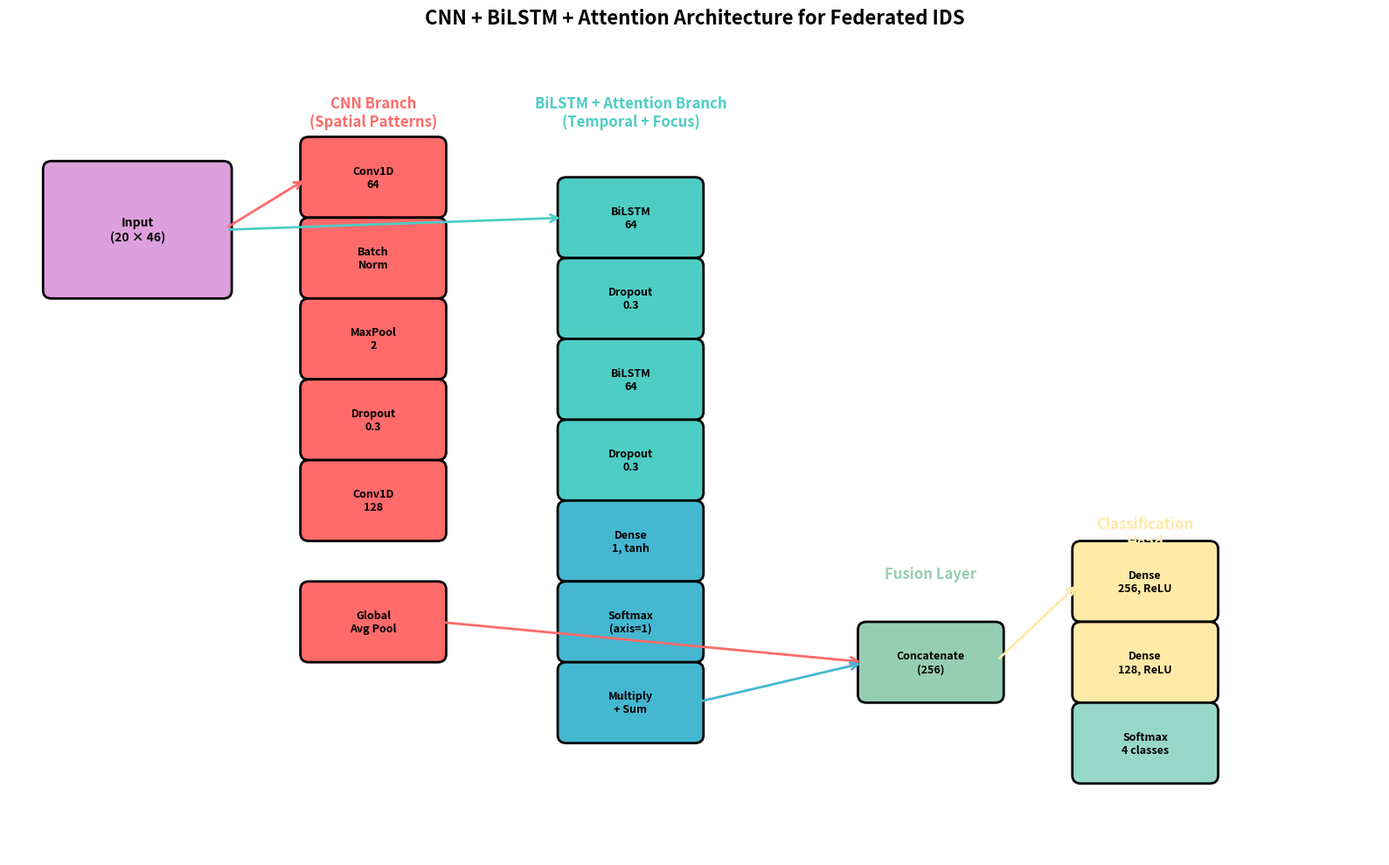

Write Python code to recreate this figure. (Note: this script raises an exception after producing the figure.)
import matplotlib.pyplot as plt
import matplotlib.patches as patches
from matplotlib.patches import FancyBboxPatch, ConnectionPatch
import numpy as np

# Set up the figure
fig, ax = plt.subplots(1, 1, figsize=(16, 10))
ax.set_xlim(0, 16)
ax.set_ylim(0, 10)
ax.axis('off')

# Colors
cnn_color = '#FF6B6B'
lstm_color = '#4ECDC4'
attention_color = '#45B7D1'
merge_color = '#96CEB4'
dense_color = '#FFEAA7'
input_color = '#DDA0DD'
output_color = '#98D8C8'

# Input layer
input_box = FancyBboxPatch((0.5, 7), 2, 1.5, boxstyle="round,pad=0.1",
                          facecolor=input_color, edgecolor='black', linewidth=2)
ax.add_patch(input_box)
ax.text(1.5, 7.75, 'Input\n(20 × 46)', ha='center', va='center', fontsize=10, fontweight='bold')

# CNN Branch
# Conv1D 64
cnn1_box = FancyBboxPatch((3.5, 8), 1.5, 0.8, boxstyle="round,pad=0.1",
                         facecolor=cnn_color, edgecolor='black', linewidth=2)
ax.add_patch(cnn1_box)
ax.text(4.25, 8.4, 'Conv1D\n64', ha='center', va='center', fontsize=9, fontweight='bold')

# BatchNorm
bn1_box = FancyBboxPatch((3.5, 7), 1.5, 0.8, boxstyle="round,pad=0.1",
                        facecolor=cnn_color, edgecolor='black', linewidth=2)
ax.add_patch(bn1_box)
ax.text(4.25, 7.4, 'Batch\nNorm', ha='center', va='center', fontsize=9, fontweight='bold')

# MaxPool
pool1_box = FancyBboxPatch((3.5, 6), 1.5, 0.8, boxstyle="round,pad=0.1",
                          facecolor=cnn_color, edgecolor='black', linewidth=2)
ax.add_patch(pool1_box)
ax.text(4.25, 6.4, 'MaxPool\n2', ha='center', va='center', fontsize=9, fontweight='bold')

# Dropout
drop1_box = FancyBboxPatch((3.5, 5), 1.5, 0.8, boxstyle="round,pad=0.1",
                          facecolor=cnn_color, edgecolor='black', linewidth=2)
ax.add_patch(drop1_box)
ax.text(4.25, 5.4, 'Dropout\n0.3', ha='center', va='center', fontsize=9, fontweight='bold')

# Conv1D 128
cnn2_box = FancyBboxPatch((3.5, 4), 1.5, 0.8, boxstyle="round,pad=0.1",
                         facecolor=cnn_color, edgecolor='black', linewidth=2)
ax.add_patch(cnn2_box)
ax.text(4.25, 4.4, 'Conv1D\n128', ha='center', va='center', fontsize=9, fontweight='bold')

# Global Avg Pool
gap_box = FancyBboxPatch((3.5, 2.5), 1.5, 0.8, boxstyle="round,pad=0.1",
                        facecolor=cnn_color, edgecolor='black', linewidth=2)
ax.add_patch(gap_box)
ax.text(4.25, 2.9, 'Global\nAvg Pool', ha='center', va='center', fontsize=9, fontweight='bold')

# BiLSTM Branch
# BiLSTM 64 (1)
bilstm1_box = FancyBboxPatch((6.5, 7.5), 1.5, 0.8, boxstyle="round,pad=0.1",
                            facecolor=lstm_color, edgecolor='black', linewidth=2)
ax.add_patch(bilstm1_box)
ax.text(7.25, 7.9, 'BiLSTM\n64', ha='center', va='center', fontsize=9, fontweight='bold')

# Dropout
drop_lstm1_box = FancyBboxPatch((6.5, 6.5), 1.5, 0.8, boxstyle="round,pad=0.1",
                               facecolor=lstm_color, edgecolor='black', linewidth=2)
ax.add_patch(drop_lstm1_box)
ax.text(7.25, 6.9, 'Dropout\n0.3', ha='center', va='center', fontsize=9, fontweight='bold')

# BiLSTM 64 (2)
bilstm2_box = FancyBboxPatch((6.5, 5.5), 1.5, 0.8, boxstyle="round,pad=0.1",
                            facecolor=lstm_color, edgecolor='black', linewidth=2)
ax.add_patch(bilstm2_box)
ax.text(7.25, 5.9, 'BiLSTM\n64', ha='center', va='center', fontsize=9, fontweight='bold')

# Dropout
drop_lstm2_box = FancyBboxPatch((6.5, 4.5), 1.5, 0.8, boxstyle="round,pad=0.1",
                               facecolor=lstm_color, edgecolor='black', linewidth=2)
ax.add_patch(drop_lstm2_box)
ax.text(7.25, 4.9, 'Dropout\n0.3', ha='center', va='center', fontsize=9, fontweight='bold')

# Attention
attn_dense_box = FancyBboxPatch((6.5, 3.5), 1.5, 0.8, boxstyle="round,pad=0.1",
                               facecolor=attention_color, edgecolor='black', linewidth=2)
ax.add_patch(attn_dense_box)
ax.text(7.25, 3.9, 'Dense\n1, tanh', ha='center', va='center', fontsize=9, fontweight='bold')

attn_softmax_box = FancyBboxPatch((6.5, 2.5), 1.5, 0.8, boxstyle="round,pad=0.1",
                                 facecolor=attention_color, edgecolor='black', linewidth=2)
ax.add_patch(attn_softmax_box)
ax.text(7.25, 2.9, 'Softmax\n(axis=1)', ha='center', va='center', fontsize=9, fontweight='bold')

attn_multiply_box = FancyBboxPatch((6.5, 1.5), 1.5, 0.8, boxstyle="round,pad=0.1",
                                  facecolor=attention_color, edgecolor='black', linewidth=2)
ax.add_patch(attn_multiply_box)
ax.text(7.25, 1.9, 'Multiply\n+ Sum', ha='center', va='center', fontsize=9, fontweight='bold')

# Merge
merge_box = FancyBboxPatch((10, 2), 1.5, 0.8, boxstyle="round,pad=0.1",
                          facecolor=merge_color, edgecolor='black', linewidth=2)
ax.add_patch(merge_box)
ax.text(10.75, 2.4, 'Concatenate\n(256)', ha='center', va='center', fontsize=9, fontweight='bold')

# Dense layers
dense1_box = FancyBboxPatch((12.5, 3), 1.5, 0.8, boxstyle="round,pad=0.1",
                           facecolor=dense_color, edgecolor='black', linewidth=2)
ax.add_patch(dense1_box)
ax.text(13.25, 3.4, 'Dense\n256, ReLU', ha='center', va='center', fontsize=9, fontweight='bold')

dense2_box = FancyBboxPatch((12.5, 2), 1.5, 0.8, boxstyle="round,pad=0.1",
                           facecolor=dense_color, edgecolor='black', linewidth=2)
ax.add_patch(dense2_box)
ax.text(13.25, 2.4, 'Dense\n128, ReLU', ha='center', va='center', fontsize=9, fontweight='bold')

# Output
output_box = FancyBboxPatch((12.5, 1), 1.5, 0.8, boxstyle="round,pad=0.1",
                           facecolor=output_color, edgecolor='black', linewidth=2)
ax.add_patch(output_box)
ax.text(13.25, 1.4, 'Softmax\n4 classes', ha='center', va='center', fontsize=9, fontweight='bold')

# Draw connections
def draw_connection(start, end, color='black', linewidth=2):
    con = ConnectionPatch(start, end, "data", "data",
                         arrowstyle="->", shrinkA=5, shrinkB=5,
                         mutation_scale=15, fc=color, color=color, linewidth=linewidth)
    ax.add_artist(con)

# Input to CNN and BiLSTM
draw_connection((2.5, 7.75), (3.5, 8.4), cnn_color)
draw_connection((2.5, 7.75), (6.5, 7.9), lstm_color)

# CNN flow
draw_connection((4.25, 7.6), (4.25, 7.4), cnn_color)
draw_connection((4.25, 6.6), (4.25, 6.4), cnn_color)
draw_connection((4.25, 5.6), (4.25, 5.4), cnn_color)
draw_connection((4.25, 4.6), (4.25, 4.4), cnn_color)
draw_connection((4.25, 3.1), (4.25, 2.9), cnn_color)

# BiLSTM flow
draw_connection((7.25, 7.1), (7.25, 6.9), lstm_color)
draw_connection((7.25, 6.1), (7.25, 5.9), lstm_color)
draw_connection((7.25, 5.1), (7.25, 4.9), lstm_color)
draw_connection((7.25, 4.1), (7.25, 3.9), attention_color)
draw_connection((7.25, 3.1), (7.25, 2.9), attention_color)
draw_connection((7.25, 2.1), (7.25, 1.9), attention_color)

# Merge
draw_connection((5.0, 2.9), (10.0, 2.4), cnn_color)
draw_connection((8.0, 1.9), (10.0, 2.4), attention_color)

# Dense flow
draw_connection((11.5, 2.4), (12.5, 3.4), dense_color)
draw_connection((13.25, 2.6), (13.25, 2.4), dense_color)
draw_connection((13.25, 1.6), (13.25, 1.4), output_color)

# Labels
ax.text(4.25, 9.2, 'CNN Branch\n(Spatial Patterns)', ha='center', va='center',
        fontsize=12, fontweight='bold', color=cnn_color)
ax.text(7.25, 9.2, 'BiLSTM + Attention Branch\n(Temporal + Focus)', ha='center', va='center',
        fontsize=12, fontweight='bold', color=lstm_color)
ax.text(10.75, 3.5, 'Fusion Layer', ha='center', va='center',
        fontsize=12, fontweight='bold', color=merge_color)
ax.text(13.25, 4.0, 'Classification\nHead', ha='center', va='center',
        fontsize=12, fontweight='bold', color=dense_color)

plt.title('CNN + BiLSTM + Attention Architecture for Federated IDS', fontsize=16, fontweight='bold', pad=20)
plt.tight_layout()
plt.savefig('visualizations/model_architecture.png', dpi=300, bbox_inches='tight')
plt.close()

print("✅ Model Architecture Diagram saved")
